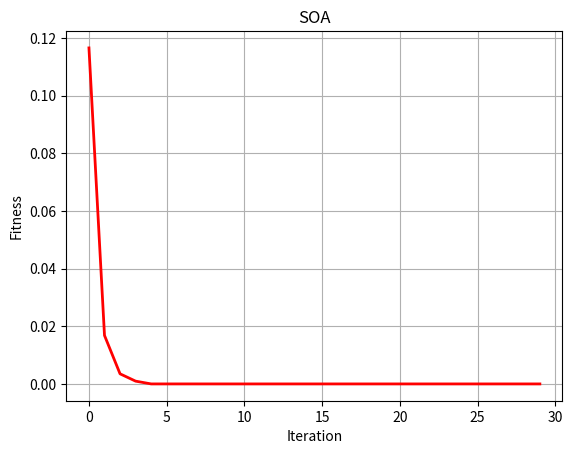

Write the Python code that produced this figure.
import copy
import numpy as np
from matplotlib import pyplot as plt


def initialization(pop, ub, lb, dim):
    ''' 种群初始化函数，给每个位置设置随机数值'''
    '''
    pop:为种群数量，即海鸥的个数
    dim:每个个体的维度，即变量的个数
    ub:每个维度的变量上边界，维度为[dim,1]
    lb:为每个维度的变量下边界，维度为[dim,1]
    X:为输出的种群，维度[pop,dim]
    '''
    X = np.zeros([pop, dim])  # 声明空间
    for i in range(pop):
        for j in range(dim):
            X[i, j] = (ub[j] - lb[j]) * np.random.random() + lb[j]  # 生成[lb,ub]之间的随机数

    return X


def BorderCheck(X, ub, lb, pop, dim):
    '''边界检查函数'''
    '''
    dim:为每个个体数据的维度大小
    X:为输入数据，维度为[pop,dim]
    ub:为个体数据上边界，维度为[dim,1]
    lb:为个体数据下边界，维度为[dim,1]
    pop:为种群数量
    '''
    for i in range(pop):
        for j in range(dim):
            if X[i, j] > ub[j]:
                X[i, j] = ub[j]
            elif X[i, j] < lb[j]:
                X[i, j] = lb[j]
    return X

#即每个参数放到需要的函数里看，得到的值都是什么
def CaculateFitness(X, fun):
    '''计算种群的所有个体的适应度值'''
    pop = X.shape[0]
    fitness = np.zeros([pop, 1])
    for i in range(pop):
        fitness[i] = fun(X[i, :])
    return fitness

# 这里是升序排序，后面取第1个，而适应度函数是x^2 + y^2,所以实际上是取最小的值，可以根据需要调整适应度函数和排序函数
def SortFitness(Fit):
    '''适应度值排序'''
    '''
    输入为适应度值
    输出为排序后的适应度值，和索引
    '''
    fitness = np.sort(Fit, axis=0)   # 按列排序，axis=1表示按行排序
    index = np.argsort(Fit, axis=0)  # 排序后是下标
    return fitness, index


def SortPosition(X, index):
    '''根据适应度值对位置进行排序'''
    Xnew = np.zeros(X.shape)
    for i in range(X.shape[0]):
        Xnew[i, :] = X[index[i], :]
    return Xnew


def SOA(pop, dim, lb, ub, MaxIter, fun):
    '''海鸥优化算法'''
    '''
    输入：
    pop:为种群数量
    dim:每个个体的维度
    ub:为个体上边界信息，维度为[1,dim]
    lb:为个体下边界信息，维度为[1,dim]
    fun:为适应度函数接口
    MaxIter:为最大迭代次数
    输出：
    GbestScore:最优解对应的适应度值
    GbestPositon:最优解
    Curve:迭代曲线
    '''
    fc = 2  # 可调
    X = initialization(pop, ub, lb, dim)  # 初始化种群
    fitness = CaculateFitness(X, fun)  # 计算适应度值，fitness形状：[pop, 1]
    fitness, sortIndex = SortFitness(fitness)  # 对适应度值排序，fitness是排序后的值表，sortIndex是排序后的下标表
    X = SortPosition(X, sortIndex)  # 种群排序，根据适应度函数的值排序每只海鸥的位置，得到最佳海鸥，即X[0],其各维度的解就是最好的解
    GbestScore = copy.copy(fitness[0])  # 存储最好得分
    GbestPositon = np.zeros([1, dim])  # 存储最好海鸥的值，即最好的各个变量的解
    GbestPositon[0, :] = copy.copy(X[0, :])
    Curve = np.zeros([MaxIter, 1])
    MS = np.zeros([pop, dim])
    CS = np.zeros([pop, dim])
    DS = np.zeros([pop, dim])
    X_new = copy.copy(X)
    for i in range(MaxIter):
        print("第" + str(i) + "次迭代")
        Pbest = X[0, :]
        for j in range(pop):
            # 计算Cs
            A = fc - (i * (fc / MaxIter))
            CS[j, :] = X[j, :] * A
            # 计算Ms
            rd = np.random.random()
            B = 2 * (A ** 2) * rd
            MS[j, :] = B * (Pbest - X[j, :])
            # 计算Ds
            DS[j, :] = np.abs(CS[j, :] + MS[j, :])
            # 局部搜索
            u = 1
            v = 1
            theta = np.random.random()
            r = u * np.exp(theta * v)
            x = r * np.cos(theta * 2 * np.pi)
            y = r * np.sin(theta * 2 * np.pi)
            z = r * theta
            # 攻击
            X_new[j, :] = x * y * z * DS[j, :] + Pbest
        X = BorderCheck(X_new, ub, lb, pop, dim)  # 边界检测
        fitness = CaculateFitness(X, fun)  # 计算适应度值
        fitness, sortIndex = SortFitness(fitness)  # 对适应度值排序
        X = SortPosition(X, sortIndex)  # 种群排序
        if (fitness[0] <= GbestScore):  # 更新全局最优
            GbestScore = copy.copy(fitness[0])
            GbestPositon[0, :] = copy.copy(X[0, :])
        Curve[i] = GbestScore

    return GbestScore, GbestPositon, Curve


'''适应度函数，需要吧X的超参数放到模型中，然后训练，返回测试结果的F1score'''
def fun(X):
    O = X[0] ** 2 + X[1] ** 2
    return O

'''主函数 '''
if __name__ == '__main__':
    # 设置参数
    pop = 50  # 种群数量
    MaxIter = 30  # 最大迭代次数
    dim = 2  # 维度
    lb = -10 * np.ones(dim)  # 下边界
    ub = 10 * np.ones(dim)  # 上边界
    # 适应度函数选择
    fobj = fun
    GbestScore, GbestPositon, Curve = SOA(pop, dim, lb, ub, MaxIter, fobj)
    print('最优适应度值：', GbestScore)
    print('最优解[x1,x2]：', GbestPositon)

    # 绘制适应度曲线
    plt.figure(1)
    plt.plot(Curve, 'r-', linewidth=2)
    plt.xlabel('Iteration', fontsize='medium')
    plt.ylabel("Fitness", fontsize='medium')
    plt.grid()
    plt.title('SOA', fontsize='large')
    plt.show()